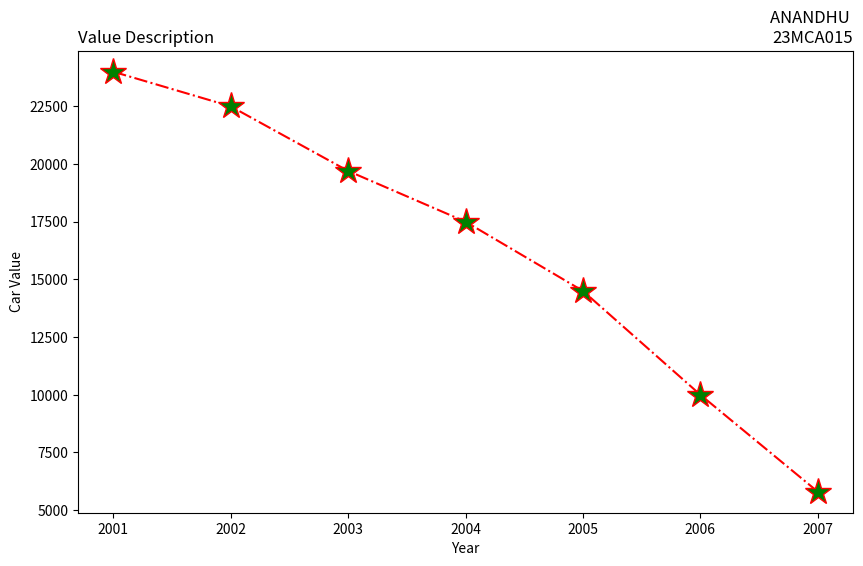

Reproduce this figure in Python.

import matplotlib.pyplot as plt
year=[2001,2002,2003,2004,2005,2006,2007]
car_values=[24000,22500,19700,17500,14500,10000,5800]
plt.figure(figsize=(10,6))
plt.subplot(111)
plt.plot(year,car_values,linestyle='-.',color='red',marker='*',markersize=20,markerfacecolor='green')
plt.title("ANANDHU \n23MCA015",loc="right")
plt.title("Value Description",loc="left")
plt.xlabel("Year")
plt.ylabel("Car Value")
plt.show()